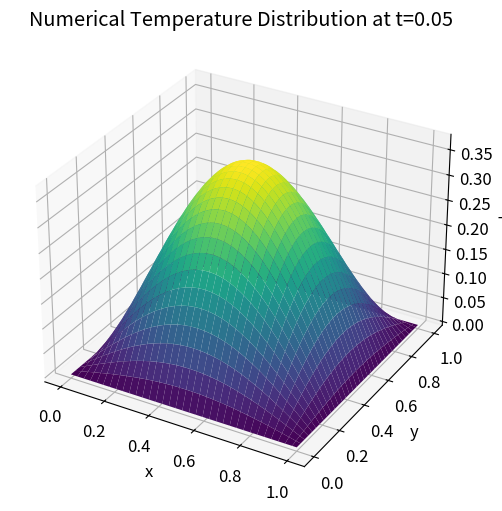
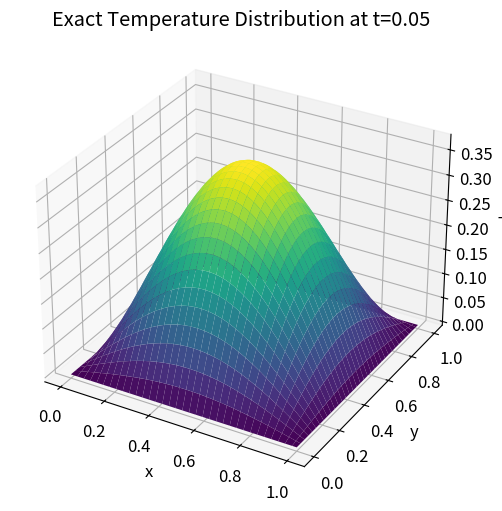
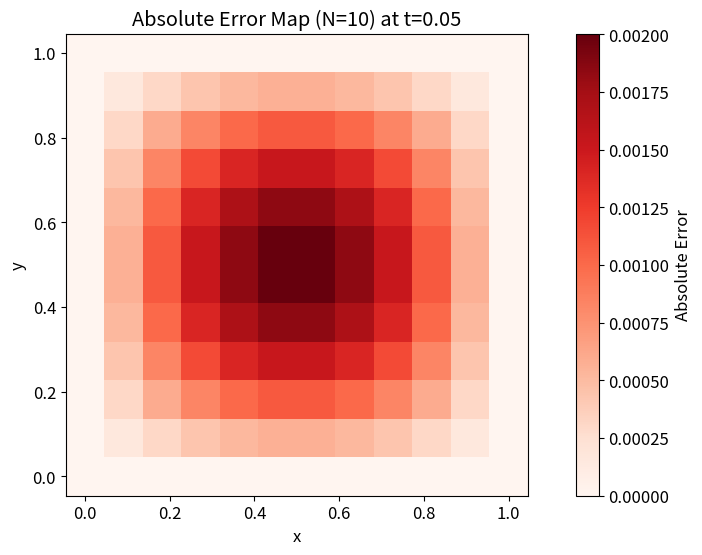
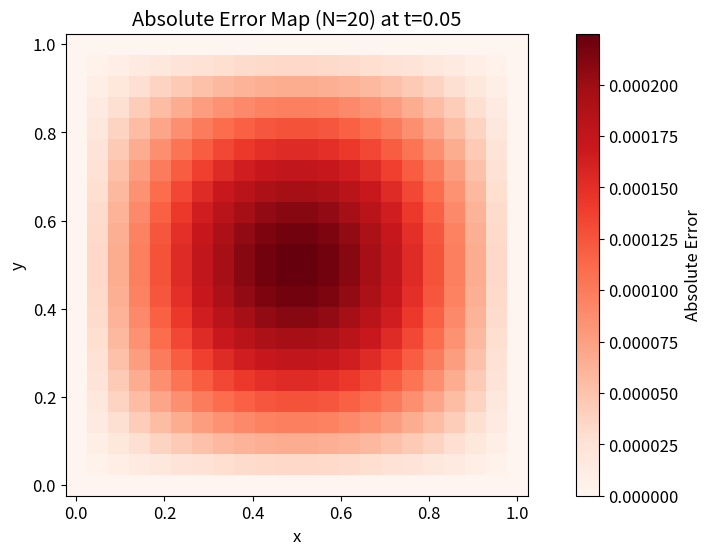
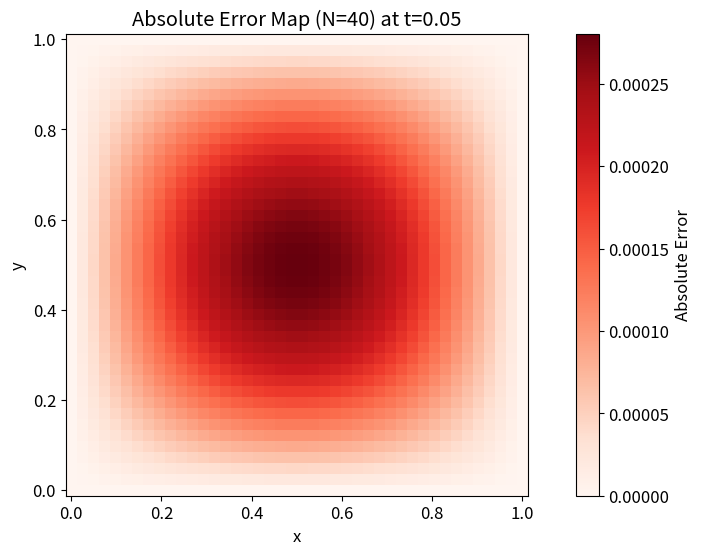
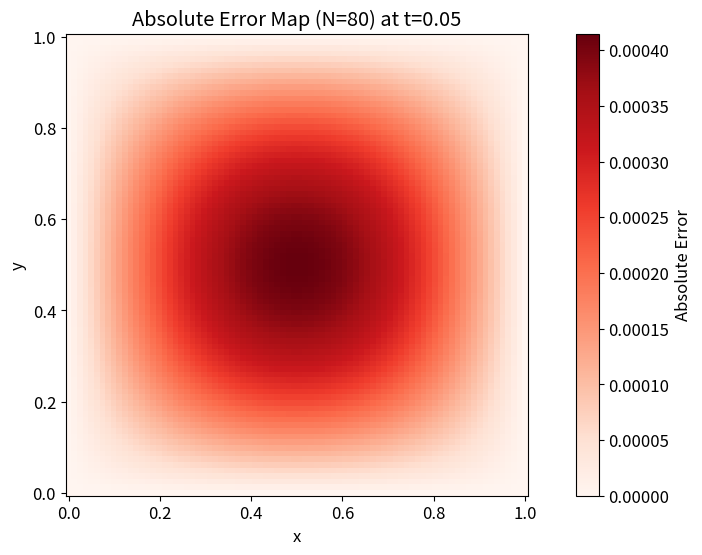
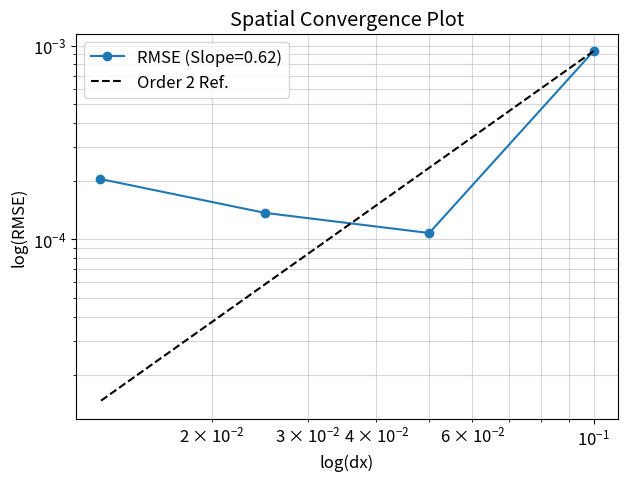
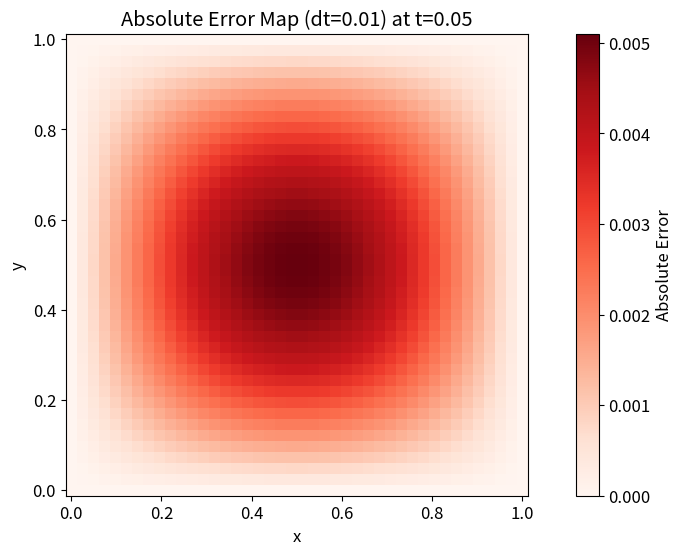
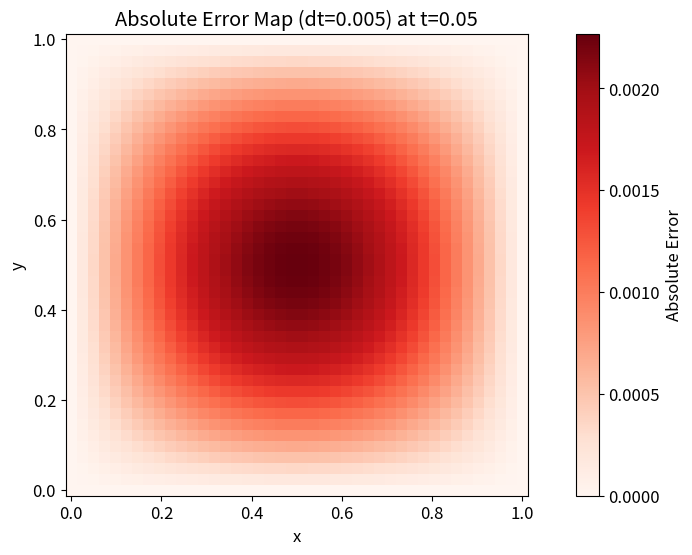
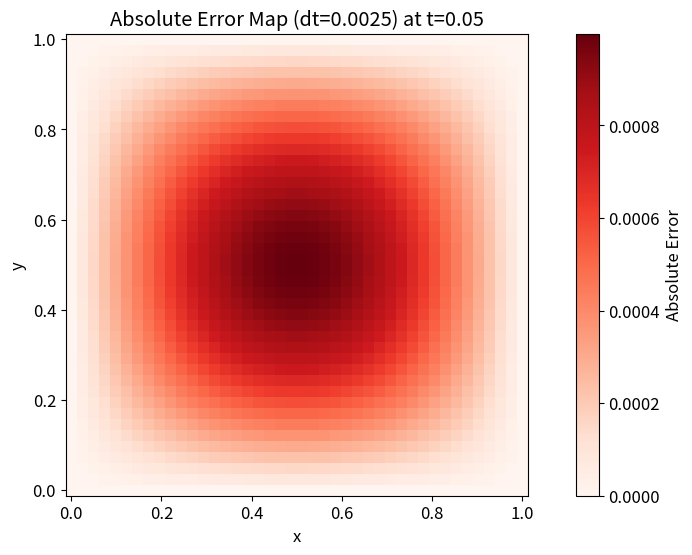
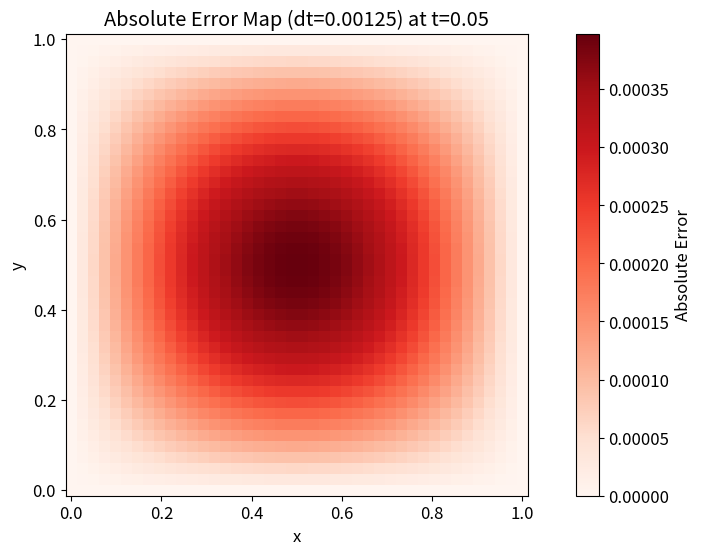
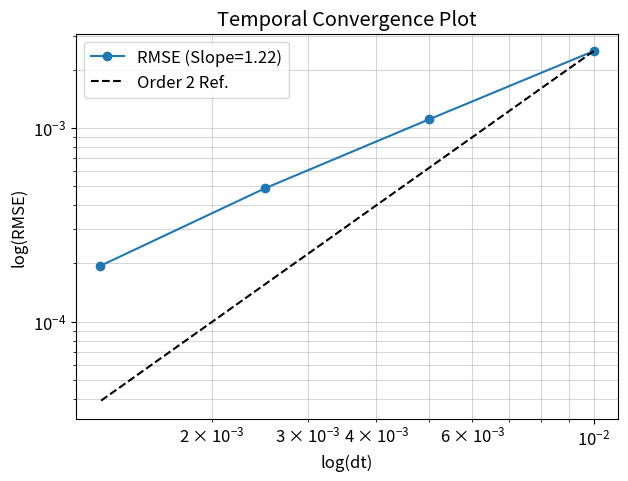

Python code for these plots, in order:
import numpy as np
import matplotlib.pyplot as plt
from matplotlib.colors import LogNorm
import time
import os

plt.rcParams.update({'font.size': 12})

def tdma_solver(a, b, c, d):
    """
    Solve the tridiagonal system Ax = d using the Thomas algorithm.
    
    Parameters:
    a : 1D numpy array
        Sub-diagonal (length n-1)
    b : 1D numpy array
        Main diagonal (length n)
    c : 1D numpy array
        Super-diagonal (length n-1)
    d : 1D numpy array
        Right-hand side (length n)
    
    Returns:
    x : 1D numpy array
        Solution vector (length n)
    """
    n = len(b)
    cp = np.zeros(n-1)
    dp = np.zeros(n)

    # Forward sweep
    cp[0] = c[0] / b[0]
    dp[0] = d[0] / b[0]
    for i in range(1, n-1):
        denom = b[i] - a[i-1] * cp[i-1]
        cp[i] = c[i] / denom
        dp[i] = (d[i] - a[i-1] * dp[i-1]) / denom
    dp[n-1] = (d[n-1] - a[n-2] * dp[n-2]) / (b[n-1] - a[n-2] * cp[n-2])

    # Back substitution
    x = np.zeros(n)
    x[-1] = dp[-1]
    for i in range(n-2, -1, -1):
        x[i] = dp[i] - cp[i] * x[i+1]

    return x

def exact_heat_equation(xx, yy, t):
    return np.exp(-2 * np.pi**2 * t) * np.sin(np.pi * xx) * np.sin(np.pi * yy)

def solve_heat_equation(N, final_t, dt, t_plot):
    """
    Solve the 2D heat equation using the Crank-Nicolson method.
    
    Parameters:
    N : int
        Number of spatial grid number in each dimension (total grid points = (N+1)x(N+1)).
    final_t : float
        The final time to which the solution is computed.
    dt : float
        The spatial step in the time.
    t_plot : float
        The time at which to store the temperature distribution for plotting.

    Returns:
    T : 2D numpy array
        The temperature distribution at final_t.
    T_at_t_plot: 2D numpy array
        The temperature distribution at t for plotting.
    xx, yy : 2D numpy arrays
        The meshgrid arrays for x and y coordinates.
    """
    # Adopt the implementation from the demo solver: treat N as the number of INTERNAL nodes
    # and use a (N+2)x(N+2) array including Dirichlet boundaries at 0 and 1.
    # This version has been verified in `src/demo.py` and ensures consistent indexing.
    h = 1.0 / (N + 1)

    x = np.linspace(0, 1, N + 2)
    y = np.linspace(0, 1, N + 2)
    xx, yy = np.meshgrid(x, y)
    xx_int, yy_int = np.meshgrid(x[1:-1], y[1:-1])

    # Temperature array including boundaries
    T = np.zeros((N + 2, N + 2))
    # initial condition on internal nodes
    T[1:-1, 1:-1] = np.sin(np.pi * xx_int) * np.sin(np.pi * yy_int)

    r = dt / (2.0 * h**2)
    n_steps = int(round(final_t / dt))

    T_at_t_plot = None
    plot_time_step = int(round(t_plot / dt))

    # TDMA diagonals for internal system size N
    a = np.full(N - 1, -r)
    b = np.full(N, 1 + 2 * r)
    c = np.full(N - 1, -r)

    for step in range(n_steps):
        current_t = step * dt
        if T_at_t_plot is None and abs(current_t - t_plot) < (dt / 2.0):
            T_at_t_plot = T.copy()

        T_old = T.copy()
        T_int = T_old[1:-1, 1:-1]

        Tx = T_old[1:-1, 0:-2] - 2 * T_int + T_old[1:-1, 2:]
        Ty = T_old[0:-2, 1:-1] - 2 * T_int + T_old[2:, 1:-1]

        RHS = T_int + r * (Tx + Ty)

        # X-sweep: solve along rows (for each y)
        T_star = np.zeros((N, N))
        for j in range(N):
            d = RHS[j, :]
            sol = tdma_solver(a, b, c, d)
            if sol is None:
                print(f"TDMA X-sweep failed at step {step}, row {j}")
                return T, None, xx, yy
            T_star[j, :] = sol

        # Y-sweep: solve along columns
        T_new_int = np.zeros((N, N))
        for i in range(N):
            d = T_star[:, i]
            sol = tdma_solver(a, b, c, d)
            if sol is None:
                print(f"TDMA Y-sweep failed at step {step}, col {i}")
                return T, None, xx, yy
            T_new_int[:, i] = sol

        T[1:-1, 1:-1] = T_new_int

    # capture final if needed
    if T_at_t_plot is None and abs(final_t - t_plot) < (dt / 2.0):
        T_at_t_plot = T.copy()

    if T_at_t_plot is None and plot_time_step < n_steps:
        # if never set during stepping but plot_time_step is inside the integration range
        # capture at last step
        T_at_t_plot = T.copy()

    return T, T_at_t_plot, xx, yy

def plot_3d_surface(xx, yy, T, title, filename=None):
    """draw 3D surface plot"""
    fig = plt.figure(figsize=(9, 6))
    ax = fig.add_subplot(111, projection='3d')
    ax.plot_surface(xx, yy, T, cmap='viridis')
    ax.set_xlabel('x')
    ax.set_ylabel('y')
    ax.set_zlabel('T')
    ax.set_title(title)
    if filename:
        plt.savefig(filename)
        print(f"Figure successfully saved as {filename}")
    else:
        plt.show()


def plot_2d_colormap(xx, yy, Z, title, filename=None):
    """draw 2D colormap plot"""
    plt.figure(figsize=(8, 6))
    plt.pcolormesh(xx, yy, Z, shading='auto', cmap='Reds', vmin=0)
    plt.colorbar(label='Absolute Error')
    plt.xlabel('x')
    plt.ylabel('y')
    plt.title(title)
    plt.axis('scaled')
    if filename:
        plt.savefig(filename)
        print(f"Figure successfully saved as {filename}")
    else:
        plt.show()

def plot_line(x, y, title, xlabel, ylabel, filename=None):
    """draw 2D line plot"""
    plt.figure(figsize=(8, 6))
    plt.plot(x, y, 'o-')
    plt.xlabel(xlabel)
    plt.ylabel(ylabel)
    plt.title(title)
    plt.grid(True)
    if filename:
        plt.savefig(filename)
        print(f"Figure successfully saved as {filename}")
    else:
        plt.show()

def compute_error(T_numeric, t):
    N = T_numeric.shape[0] - 1
    x = np.linspace(0, 1, N + 1)
    y = np.linspace(0, 1, N + 1)
    xx, yy = np.meshgrid(x, y)
    T_exact = exact_heat_equation(xx, yy, t)
    error = np.abs(T_numeric - T_exact)
    return error


def plot_loglog_convergence(h_values, errors, h_label, title, filename=None):
    """draw log-log convergence plot"""
    h_values = np.array(h_values)
    errors = np.array(errors)
    
    slope = "N/A"
    try:
        if len(h_values) > 1 and len(errors) > 1:
            # log(error) = p * log(h) + log(C)
            valid_indices = np.where((errors > 0) & (h_values > 0))
            if len(valid_indices[0]) > 1:
                log_h = np.log10(h_values[valid_indices])
                log_err = np.log10(errors[valid_indices])
                slope_val, _ = np.polyfit(log_h, log_err, 1)
                slope = f"{slope_val:.2f}"
    except np.linalg.LinAlgError:
        pass # 保持 slope = "N/A"

    plt.figure(figsize=(7, 5))
    plt.loglog(h_values, errors, 'o-', label=f'RMSE (Slope={slope})')
    
    # draw reference lines for order 1 and order 2
    if len(h_values) > 0 and errors[0] > 0:
        order2_line = errors[0] * (h_values / h_values[0])**2
        plt.loglog(h_values, order2_line, 'k--', label='Order 2 Ref.')
        
    plt.xlabel(f'log({h_label})')
    plt.ylabel('log(RMSE)')
    plt.title(title)
    plt.legend()
    plt.grid(True, which="both", ls="-", alpha=0.5)
    if filename:
        plt.savefig(filename)
        print(f"Figure successfully saved as {filename}")
    else:
        plt.show()


if __name__ == "__main__":
    output_dir = "plots"

    if not os.path.exists(output_dir):
        os.makedirs(output_dir)

    def getfilename(name):
        return os.path.join(output_dir, name)

    # Task 5: simulate up to t=0.1 and plot the temperature field at t=0.05 for visualization
    N = 100
    final_t = 0.1
    dt = 0.0005
    t_plot = 0.05
    _, T_at_t_plot, xx, yy = solve_heat_equation(N, final_t, dt, t_plot)
    if T_at_t_plot is not None:
        plot_3d_surface(xx, yy, T_at_t_plot, title=f'Numerical Temperature Distribution at t={t_plot}', 
                        filename=getfilename(f'Numerical_temperature_t{t_plot}.png'))

    exact_T_at_t_plot = exact_heat_equation(xx, yy, t_plot)
    plot_3d_surface(xx, yy, exact_T_at_t_plot, title=f'Exact Temperature Distribution at t={t_plot}', 
                     filename=getfilename(f'exact_temperature_t{t_plot}.png'))

    # Task 6: Compute the numerical solution for varying spatial grid sizes: $N = 10, 20, 40, 80$. 
    # For each spatial resolution, use a fixed $\Delta t = 0.001$ and plot the absolute error map at $t = 0.05$
    print("| N   | dx       | RMSE         | Order |")
    print("|-----|----------|--------------|-------|")
    final_t = 0.1
    t_plot = 0.05
    dt = 0.001
    N = [10, 20, 40, 80]
    errors = []
    h_values = []

    last_rmse = -1
    last_h = -1
    for n in N:
        h = 1.0 / n
        _, T_at_t_plot, xx, yy = solve_heat_equation(n, final_t, dt, t_plot)

        if T_at_t_plot is None:
            print(f"Skipping N={n} due to solver failure.")
            continue

        error = compute_error(T_at_t_plot, t_plot)
        rmse = np.sqrt(np.mean(error**2))

        errors.append(rmse)
        h_values.append(h)
        plot_2d_colormap(xx, yy, error, title=f'Absolute Error Map (N={n}) at t={t_plot}', 
                         filename=getfilename(f'error_map_spatial_N{n}.png'))
        
        order = "-"
        if last_rmse > 0:
            try:
                order_val = np.log(last_rmse / rmse) / np.log(last_h / h)
                order = f"{order_val:.2f}"
            except Exception:
                pass # 保持 "-"
        last_rmse = rmse
        last_h = h
            
        print(f"| {n:<3} | {h:<8.4f} | {rmse:<12.3e} | {order:<5} |")
    
    plot_loglog_convergence(h_values, errors, h_label='dx', 
                          title='Spatial Convergence Plot', 
                          filename=getfilename('convergence_spatial.png'))
    
    # task 7: Repeat with varying time steps: $\Delta t = 0.01, 0.005, 0.0025, 0.00125$ while fixing $N = 40$, and plot the error map.
    print("| dt       | RMSE         | Order |")
    print("|----------|--------------|-------|")
    final_t = 0.1
    t_plot = 0.05
    dt = 0.001
    N = 40
    errors = []
    dt_list = [0.01, 0.005, 0.0025, 0.00125]

    last_rmse = -1
    last_h = -1
    h = 1.0 / N
    for dt in dt_list:
        _, T_at_t_plot, xx, yy = solve_heat_equation(N, final_t, dt, t_plot)

        if T_at_t_plot is None:
            print(f"Skipping dt={dt} due to solver failure.")
            continue

        error = compute_error(T_at_t_plot, t_plot)
        rmse = np.sqrt(np.mean(error**2))

        errors.append(rmse)
        plot_2d_colormap(xx, yy, error, title=f'Absolute Error Map (dt={dt}) at t={t_plot}', 
                         filename=getfilename(f'error_map_temporal_dt{dt}.png'))

        order = "-"
        if last_rmse > 0:
            try:
                order_val = np.log(last_rmse / rmse) / np.log(last_dt / dt)
                order = f"{order_val:.2f}"
            except Exception:
                pass # 保持 "-"
        last_rmse = rmse
        last_dt = dt

        print(f"| {dt:<8.4f} | {rmse:<12.3e} | {order:<5} |")

    plot_loglog_convergence(dt_list, errors, h_label='dt', 
                          title='Temporal Convergence Plot', 
                          filename=getfilename('convergence_temporal.png'))

    # Task 9: Measure the computation time for the largest grid (N=80) with dt=0.001 up to t=0.1
    N_time = 80
    dt_time = 0.001
    t_final_time = 0.1
    n_steps_time = int(round(t_final_time / dt_time))

    print(f"Measure the computation time (N={N_time}, dt={dt_time}, {n_steps_time} steps) ...")

    start_time = time.time()
    solve_heat_equation(N_time, dt_time, t_final_time, t_plot=t_plot)
    end_time = time.time()
    
    elapsed_time = end_time - start_time
    print(f"Computation time: {elapsed_time:.4f} seconds")
